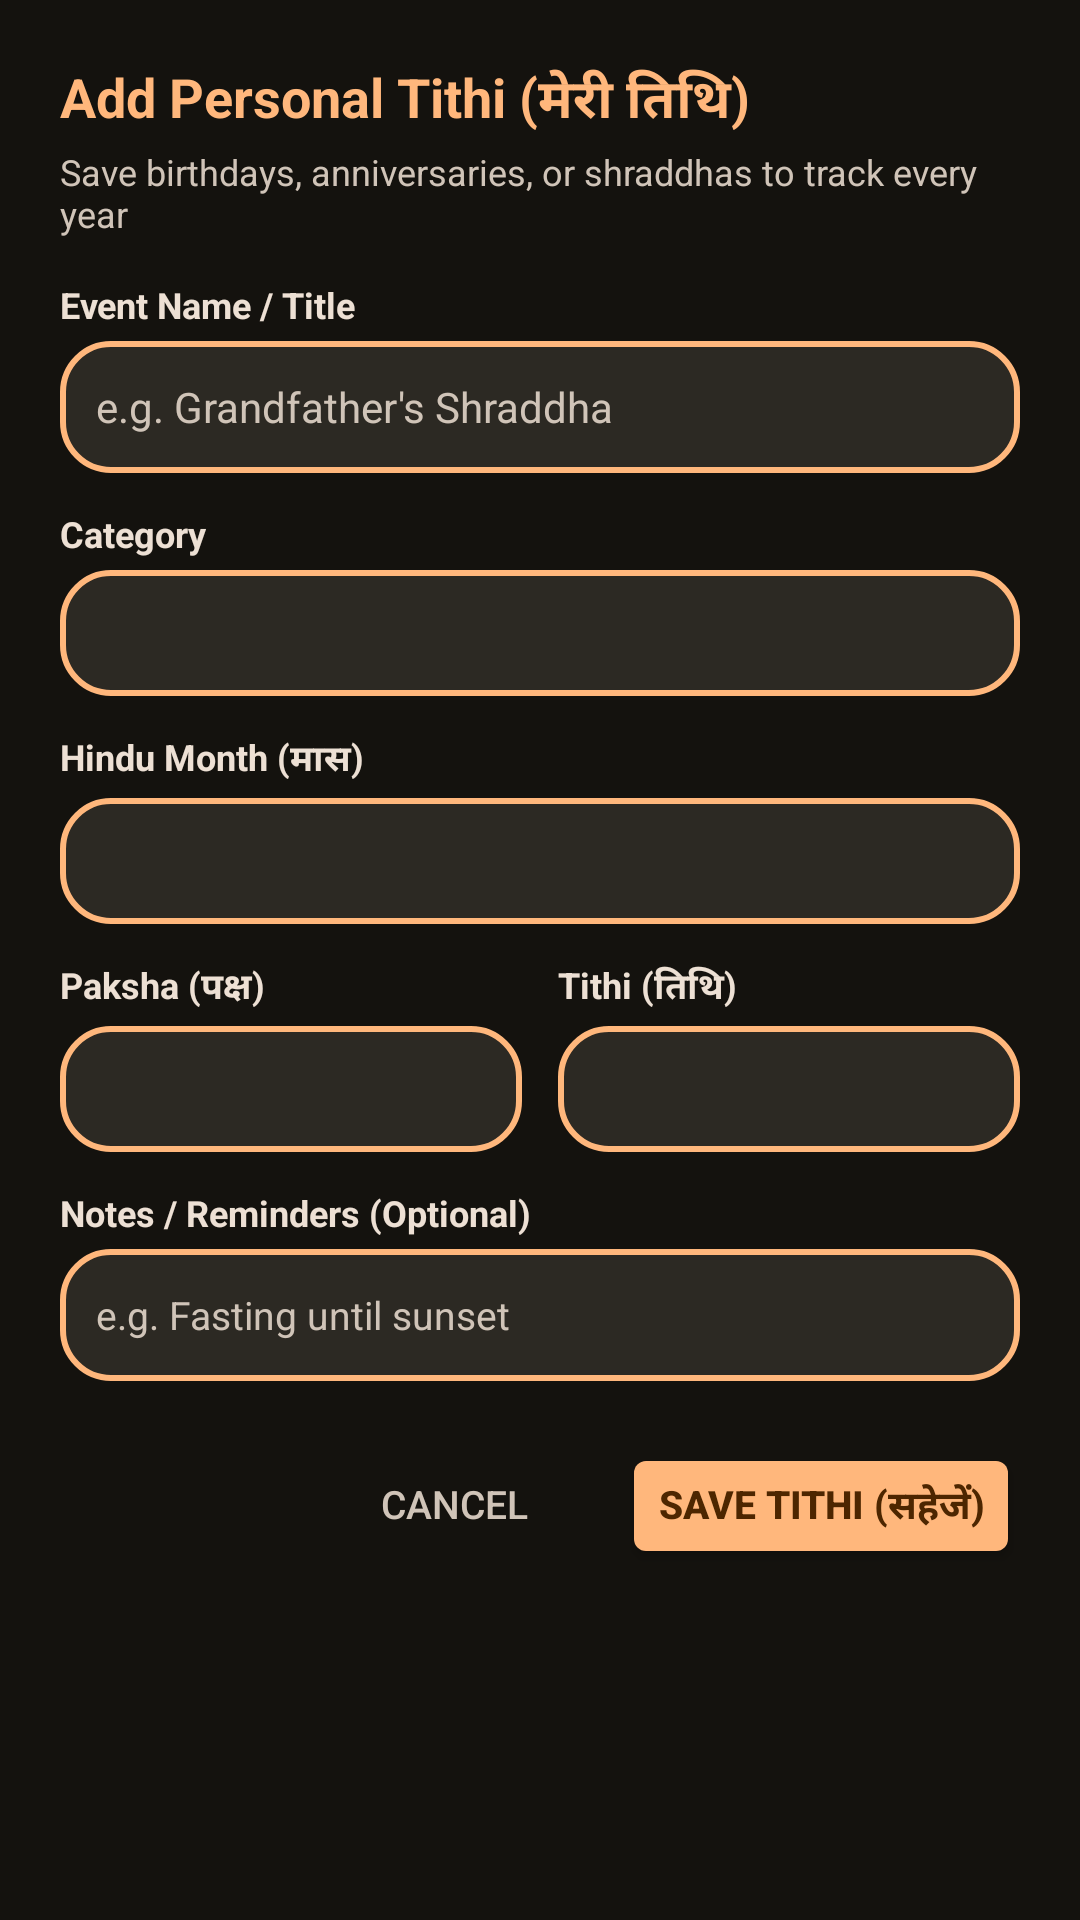

Reconstruct the res/layout file that produces this screen, plus the resources it refers to.
<!-- AndroidManifest.xml: application theme AppTheme -->
<!-- res/layout/dialog_add_tithi.xml -->
<?xml version="1.0" encoding="utf-8"?>
<LinearLayout xmlns:android="http://schemas.android.com/apk/res/android"
    android:layout_width="match_parent"
    android:layout_height="wrap_content"
    android:background="@drawable/m3_card_surface"
    android:orientation="vertical"
    android:padding="20dp">

    <TextView
        android:layout_width="wrap_content"
        android:layout_height="wrap_content"
        android:text="Add Personal Tithi (मेरी तिथि)"
        android:textColor="@color/md_theme_primary"
        android:textSize="18sp"
        android:textStyle="bold" />

    <TextView
        android:layout_width="wrap_content"
        android:layout_height="wrap_content"
        android:layout_marginTop="2dp"
        android:text="Save birthdays, anniversaries, or shraddhas to track every year"
        android:textColor="@color/md_theme_onSurfaceVariant"
        android:textSize="12sp" />

    
    <TextView
        android:layout_width="wrap_content"
        android:layout_height="wrap_content"
        android:layout_marginTop="14dp"
        android:text="Event Name / Title"
        android:textColor="@color/md_theme_onSurface"
        android:textSize="12sp"
        android:textStyle="bold" />

    <EditText
        android:id="@+id/edit_tithi_title"
        android:layout_width="match_parent"
        android:layout_height="44dp"
        android:layout_marginTop="4dp"
        android:background="@drawable/m3_card_highlight"
        android:hint="e.g. Grandfather's Shraddha"
        android:inputType="textCapWords"
        android:paddingLeft="12dp"
        android:paddingRight="12dp"
        android:textColor="@color/md_theme_onSurface"
        android:textColorHint="@color/md_theme_onSurfaceVariant"
        android:textSize="14sp" />

    
    <TextView
        android:layout_width="wrap_content"
        android:layout_height="wrap_content"
        android:layout_marginTop="12dp"
        android:text="Category"
        android:textColor="@color/md_theme_onSurface"
        android:textSize="12sp"
        android:textStyle="bold" />

    <Spinner
        android:id="@+id/spinner_tithi_category"
        android:layout_width="match_parent"
        android:layout_height="42dp"
        android:layout_marginTop="4dp"
        android:background="@drawable/m3_card_highlight"
        android:paddingLeft="8dp" />

    
    <TextView
        android:layout_width="wrap_content"
        android:layout_height="wrap_content"
        android:layout_marginTop="12dp"
        android:text="Hindu Month (मास)"
        android:textColor="@color/md_theme_onSurface"
        android:textSize="12sp"
        android:textStyle="bold" />

    <Spinner
        android:id="@+id/spinner_tithi_month"
        android:layout_width="match_parent"
        android:layout_height="42dp"
        android:layout_marginTop="4dp"
        android:background="@drawable/m3_card_highlight"
        android:paddingLeft="8dp" />

    
    <LinearLayout
        android:layout_width="match_parent"
        android:layout_height="wrap_content"
        android:layout_marginTop="12dp"
        android:orientation="horizontal">

        <LinearLayout
            android:layout_width="0dp"
            android:layout_height="wrap_content"
            android:layout_marginRight="6dp"
            android:layout_weight="1"
            android:orientation="vertical">

            <TextView
                android:layout_width="wrap_content"
                android:layout_height="wrap_content"
                android:text="Paksha (पक्ष)"
                android:textColor="@color/md_theme_onSurface"
                android:textSize="12sp"
                android:textStyle="bold" />

            <Spinner
                android:id="@+id/spinner_tithi_paksha"
                android:layout_width="match_parent"
                android:layout_height="42dp"
                android:layout_marginTop="4dp"
                android:background="@drawable/m3_card_highlight"
                android:paddingLeft="8dp" />
        </LinearLayout>

        <LinearLayout
            android:layout_width="0dp"
            android:layout_height="wrap_content"
            android:layout_marginLeft="6dp"
            android:layout_weight="1"
            android:orientation="vertical">

            <TextView
                android:layout_width="wrap_content"
                android:layout_height="wrap_content"
                android:text="Tithi (तिथि)"
                android:textColor="@color/md_theme_onSurface"
                android:textSize="12sp"
                android:textStyle="bold" />

            <Spinner
                android:id="@+id/spinner_tithi_num"
                android:layout_width="match_parent"
                android:layout_height="42dp"
                android:layout_marginTop="4dp"
                android:background="@drawable/m3_card_highlight"
                android:paddingLeft="8dp" />
        </LinearLayout>
    </LinearLayout>

    
    <TextView
        android:layout_width="wrap_content"
        android:layout_height="wrap_content"
        android:layout_marginTop="12dp"
        android:text="Notes / Reminders (Optional)"
        android:textColor="@color/md_theme_onSurface"
        android:textSize="12sp"
        android:textStyle="bold" />

    <EditText
        android:id="@+id/edit_tithi_notes"
        android:layout_width="match_parent"
        android:layout_height="44dp"
        android:layout_marginTop="4dp"
        android:background="@drawable/m3_card_highlight"
        android:hint="e.g. Fasting until sunset"
        android:paddingLeft="12dp"
        android:paddingRight="12dp"
        android:textColor="@color/md_theme_onSurface"
        android:textColorHint="@color/md_theme_onSurfaceVariant"
        android:textSize="13sp" />

    
    <LinearLayout
        android:layout_width="match_parent"
        android:layout_height="wrap_content"
        android:layout_marginTop="20dp"
        android:gravity="end"
        android:orientation="horizontal">

        <Button
            android:id="@+id/btn_cancel_add_tithi"
            android:layout_width="wrap_content"
            android:layout_height="42dp"
            android:background="?android:attr/selectableItemBackground"
            android:text="Cancel"
            android:textColor="@color/md_theme_onSurfaceVariant"
            android:textSize="13sp" />

        <Button
            android:id="@+id/btn_save_add_tithi"
            android:layout_width="wrap_content"
            android:layout_height="42dp"
            android:layout_marginLeft="12dp"
            android:backgroundTint="@color/md_theme_primary"
            android:text="Save Tithi (सहेजें)"
            android:textColor="@color/md_theme_onPrimary"
            android:textSize="13sp"
            android:textStyle="bold" />
    </LinearLayout>

</LinearLayout>
<!-- resources referenced by this layout -->
<resources>
  <color name="md_theme_onPrimary">#4D2600</color>
  <color name="md_theme_onSurface">#EDE0D4</color>
  <color name="md_theme_onSurfaceVariant">#D0C4B8</color>
  <color name="md_theme_primary">#FFB77C</color>
  <!-- drawable m3_card_highlight (drawable) -->
  <?xml version="1.0" encoding="utf-8"?>
  <shape xmlns:android="http://schemas.android.com/apk/res/android"
      android:shape="rectangle">
      <solid android:color="@color/md_theme_surfaceContainerHigh" />
      <corners android:radius="16dp" />
      <stroke
          android:width="2dp"
          android:color="@color/md_theme_primary" />
  </shape>
  <style name="AppTheme" parent="@android:style/Theme.DeviceDefault.NoActionBar">
          <item name="android:windowBackground">@color/md_theme_surface</item>
          <item name="android:statusBarColor">@color/md_theme_surface</item>
          <item name="android:navigationBarColor">@color/md_theme_surfaceContainer</item>
          <item name="android:windowLightStatusBar">false</item>
          <item name="android:windowLightNavigationBar">false</item>
          <item name="android:textColor">@color/md_theme_onSurface</item>
          <item name="android:textColorSecondary">@color/md_theme_onSurfaceVariant</item>
      </style>
  <color name="md_theme_surfaceContainerHigh">#2C2923</color>
  <color name="md_theme_surface">#14120E</color>
  <color name="md_theme_surfaceContainer">#221F1A</color>
</resources>
